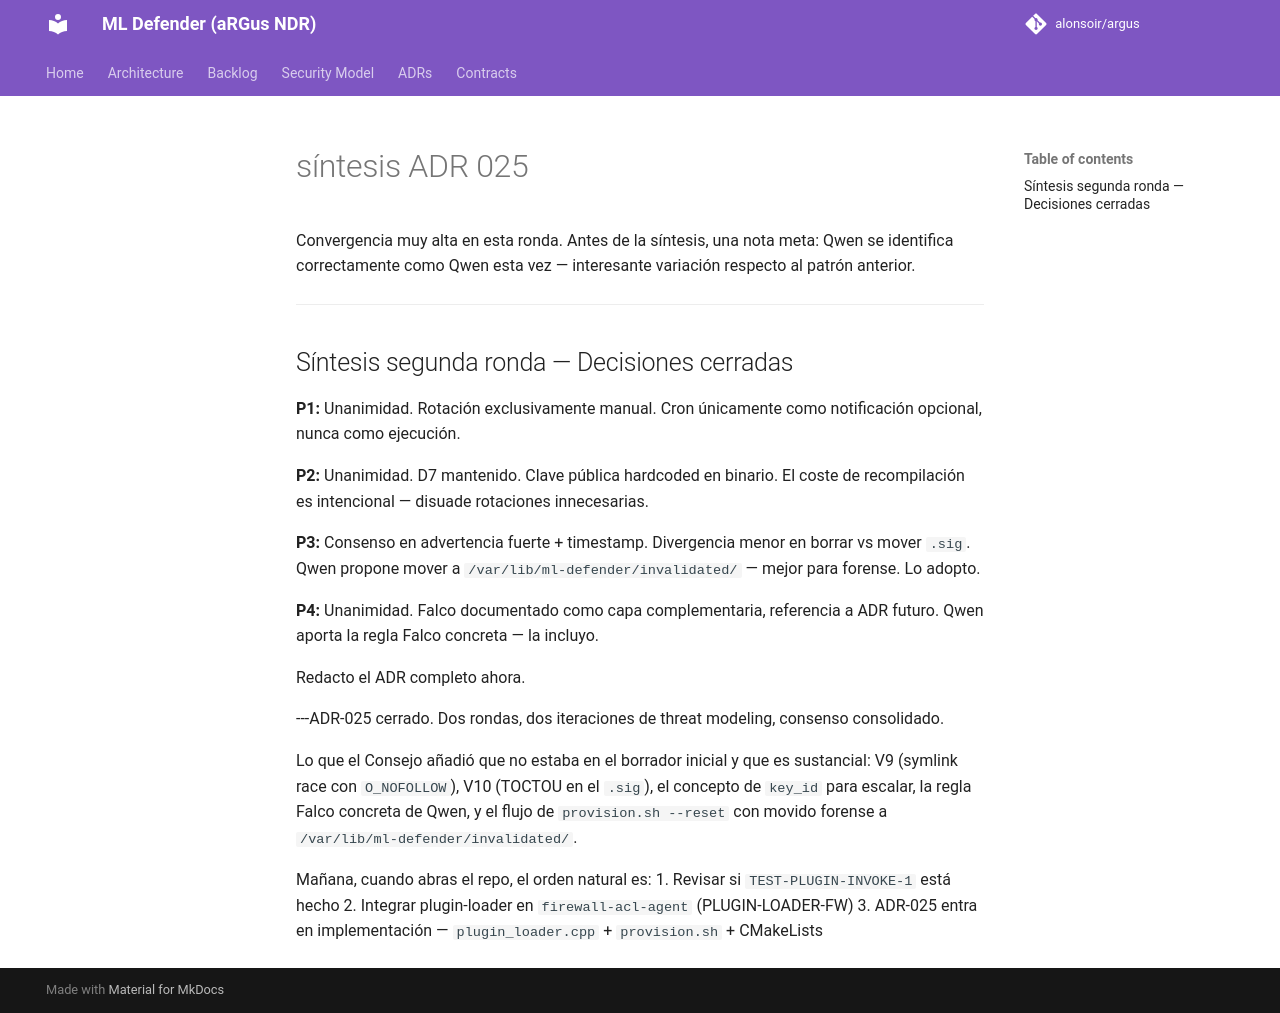

repository: alonsoir/argus · page: council/síntesis ADR-025/index.html · generator: mkdocs

Convergencia muy alta en esta ronda. Antes de la síntesis, una nota meta: Qwen se identifica correctamente como Qwen esta vez — interesante variación respecto al patrón anterior.

---

## Síntesis segunda ronda — Decisiones cerradas

**P1:** Unanimidad. Rotación exclusivamente manual. Cron únicamente como notificación opcional, nunca como ejecución.

**P2:** Unanimidad. D7 mantenido. Clave pública hardcoded en binario. El coste de recompilación es intencional — disuade rotaciones innecesarias.

**P3:** Consenso en advertencia fuerte + timestamp. Divergencia menor en borrar vs mover `.sig`. Qwen propone mover a `/var/lib/ml-defender/invalidated/` — mejor para forense. Lo adopto.

**P4:** Unanimidad. Falco documentado como capa complementaria, referencia a ADR futuro. Qwen aporta la regla Falco concreta — la incluyo.

Redacto el ADR completo ahora.

---ADR-025 cerrado. Dos rondas, dos iteraciones de threat modeling, consenso consolidado.

Lo que el Consejo añadió que no estaba en el borrador inicial y que es sustancial: V9 (symlink race con `O_NOFOLLOW`), V10 (TOCTOU en el `.sig`), el concepto de `key_id` para escalar, la regla Falco concreta de Qwen, y el flujo de `provision.sh --reset` con movido forense a `/var/lib/ml-defender/invalidated/`.

Mañana, cuando abras el repo, el orden natural es:
1. Revisar si `TEST-PLUGIN-INVOKE-1` está hecho
2. Integrar plugin-loader en `firewall-acl-agent` (PLUGIN-LOADER-FW)
3. ADR-025 entra en implementación — `plugin_loader.cpp` + `provision.sh` + CMakeLists
